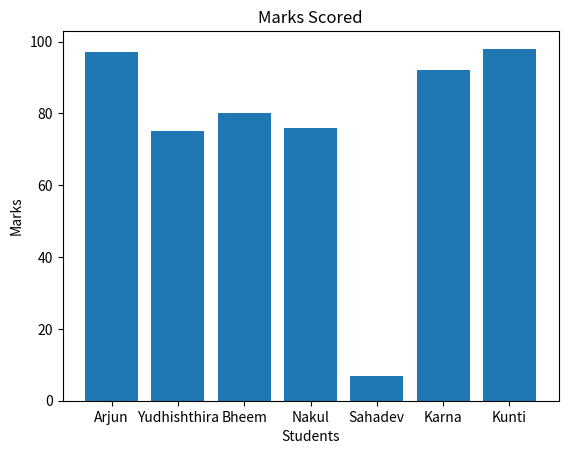
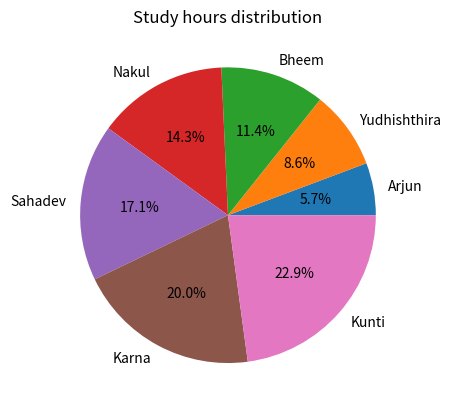
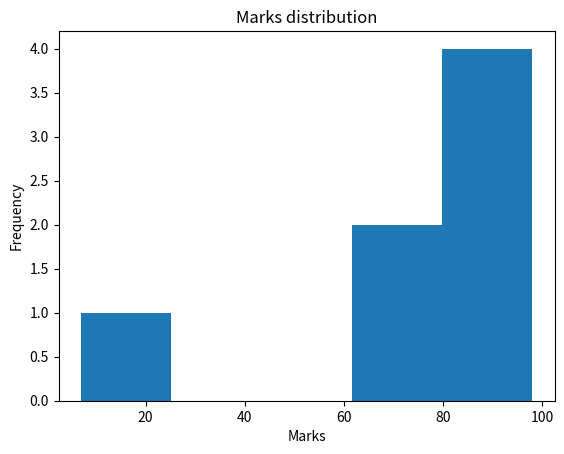

Here is the Python script that generated these plots, in order:
import pandas as pd
import matplotlib.pyplot as plt

# Sample dataset: Study hours vs marks
data = {
    "Student": ["Arjun", "Yudhishthira", "Bheem", "Nakul", "Sahadev", "Karna", "Kunti"],
    "Study_Hours": [2, 3, 4, 5, 6, 7, 8],
    "Marks": [97, 75, 80, 76, 7, 92, 98]
}

df = pd.DataFrame(data)

# ---------------- BAR CHART ----------------
plt.figure()
plt.bar(df["Student"], df["Marks"])
plt.title("Marks Scored")
plt.xlabel("Students")
plt.ylabel("Marks")
plt.show()

# ---------------- PIE CHART ----------------
plt.figure()
plt.pie(df["Study_Hours"], labels=df["Student"], autopct="%1.1f%%")
plt.title("Study hours distribution")
plt.show()

# ---------------- HISTOGRAM ----------------
plt.figure()
plt.hist(df["Marks"], bins=5)
plt.title("Marks distribution")
plt.xlabel("Marks")
plt.ylabel("Frequency")
plt.show()
